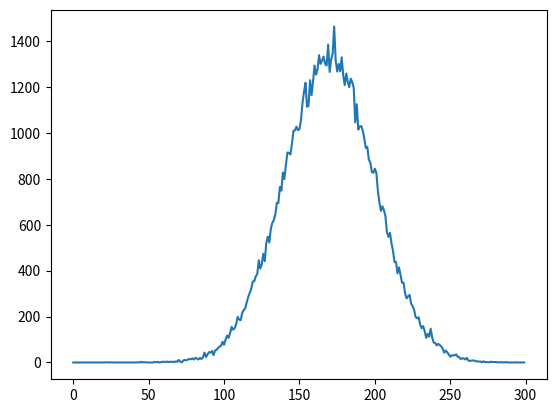

Generate this figure with matplotlib:
from numpy import random as nr
import numpy as np
from matplotlib import pyplot as plt

heights = nr.normal(170,30,(100000,)).astype(int)
stats = np.zeros((10000,))
for i in range(100000):
    stats[heights[i]] += 1

plt.plot(stats[:300])
plt.show()

